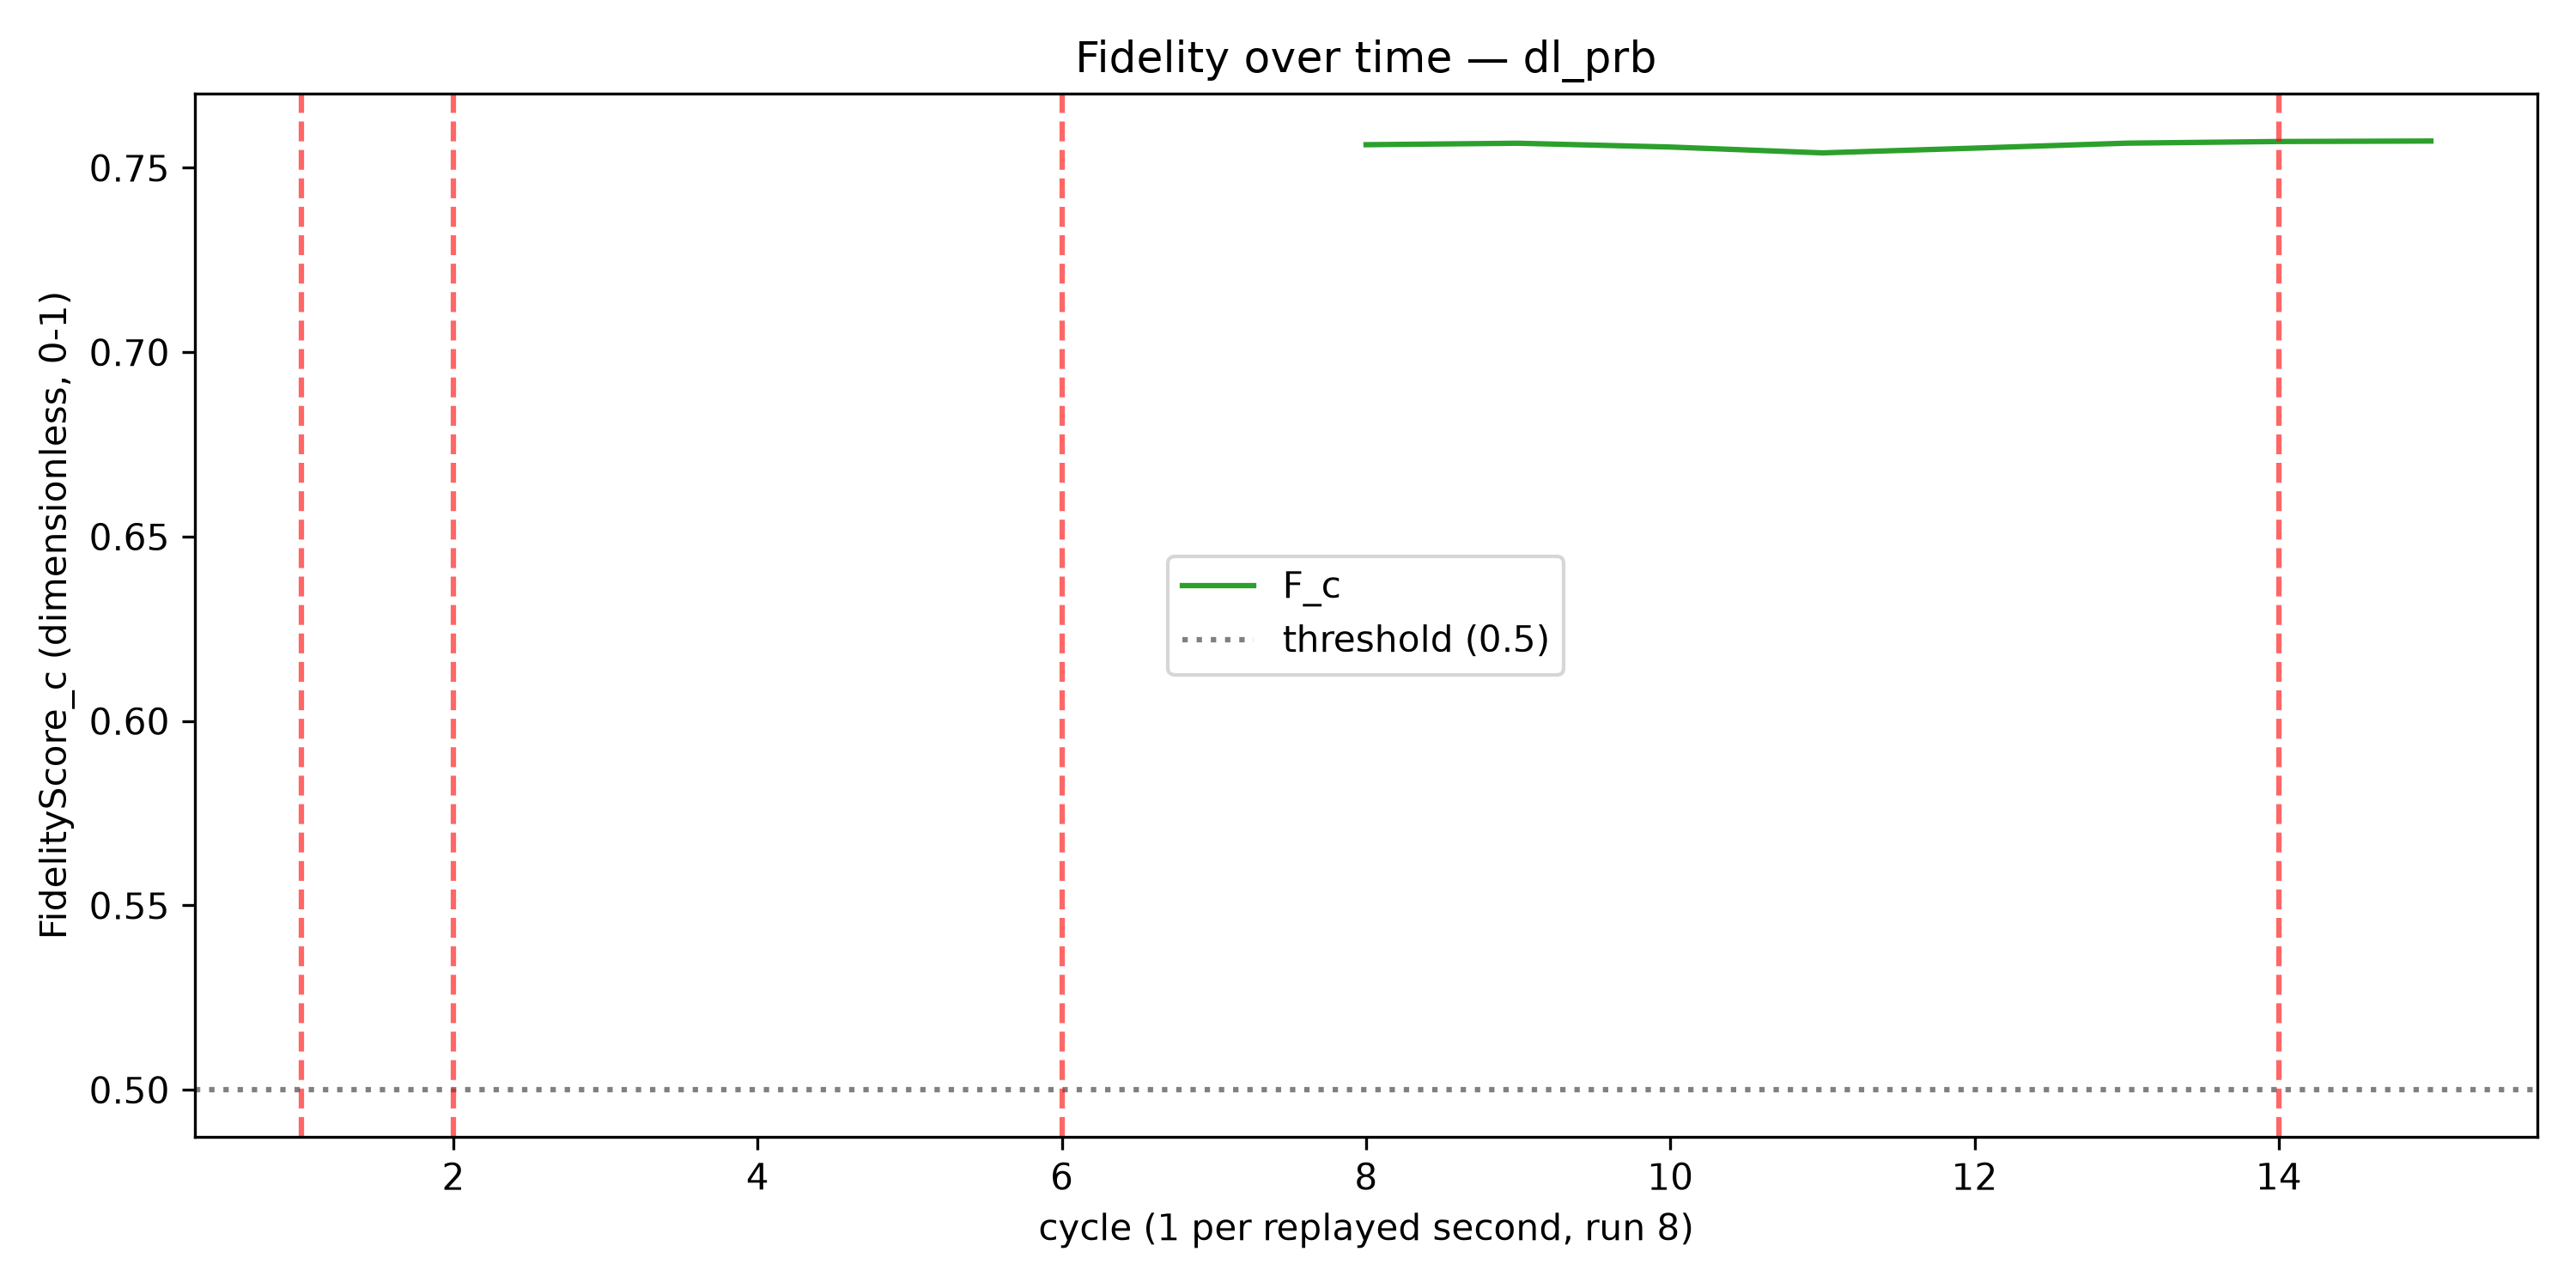

The data file committed next to this chart (first rows):
cycle, F_c, trigger_fired
1, , False
2, , False
3, , False
4, , False
5, , False
6, , False
7, , False
8, 0.7563, False
9, 0.7567, False
10, 0.7556, False
11, 0.7541, False
12, 0.7553, False
13, 0.7567, False
14, 0.7571, False
15, 0.7573, False
